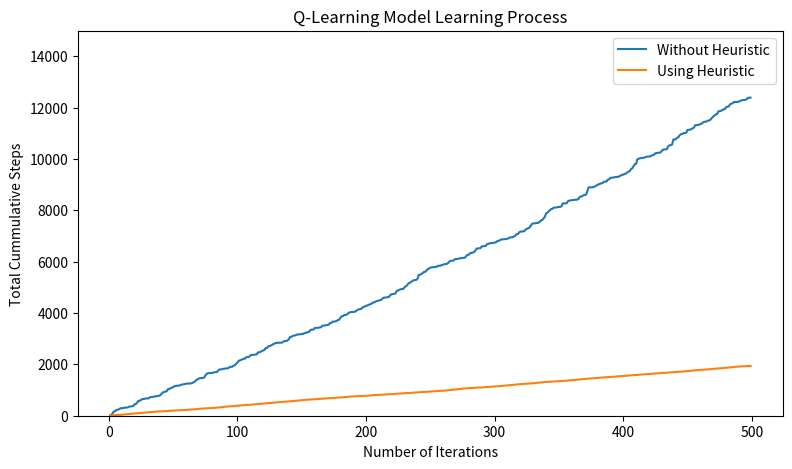
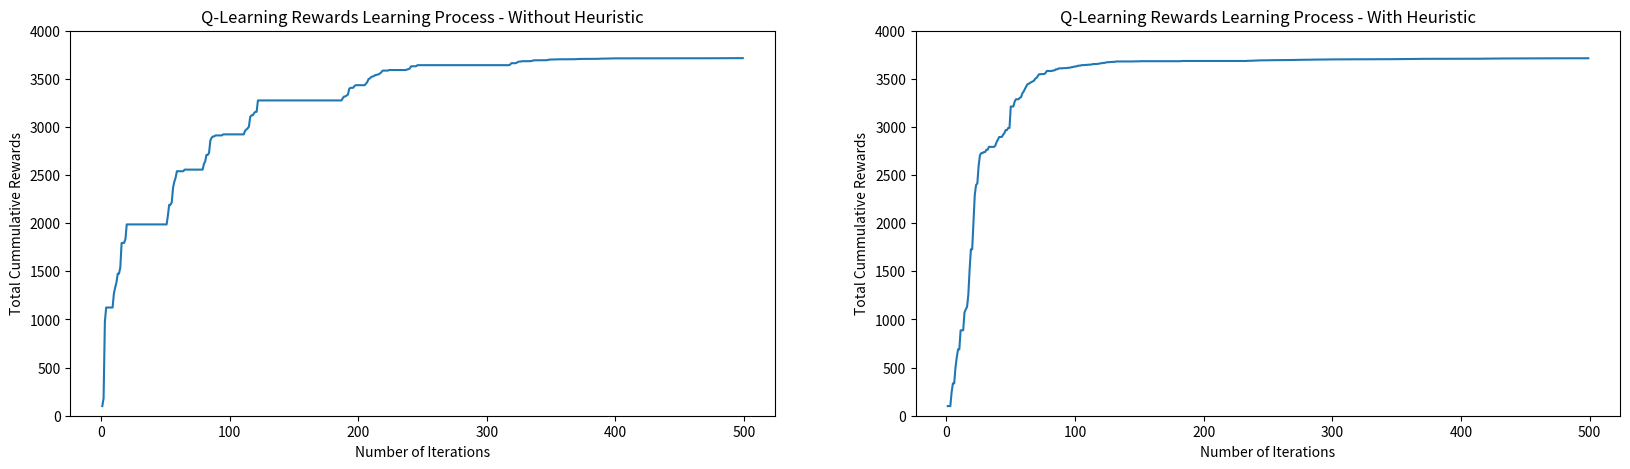

Generate these figures, in order, with matplotlib:
#!/usr/bin/env python
# coding: utf-8

# In[1]:


#*****************************************************************************************************************************
#Project   : Path Finder                                                                                                     #
# [redacted]
# [redacted]
# [redacted]
#Objective : The Main Objective of the project is to demonstrate the Q-Learning Model in finding the optimal path to reach   #
#the Goal State from any particular state in the Environment                                                                 #
#Approach  : 1)Design the path Grid(for Visualization)                                                                       #
#            2)Build Reward Matrix                                                                                           #
#            3)Build Q-Learning Model using Bellmen Equation(Non-Heuristic)                                                               #
#            4)Build Q-Learning Model using Heuristic Fuction                                                                #
#            5)Compare the Perfomance of Both models                                                                         #
#            6)Evaluate the Metrics of the Q-Lerning Models                                                                  #
#*****************************************************************************************************************************


# ## Importing required libraries

# In[1]:


import pandas as pd
import random
import numpy as np
import matplotlib.pyplot as plt


# 
#    ## Grid environment where the agent is to be trained 
# - There were 10 states and 1 Goal state in the grid for the agent to learn 

# ![Path%20Finder.png](attachment:Path%20Finder.png)

# ## Creating the reward matrix for each state and action in the grid

# In[2]:


rewards = np.array([[-1,-1,-1,-1,0,-1,-1,-1,-1,-1,-1],
                   [-1,-1,-1,0,-1,100,-1,-1,-1,-1,-1],
                    [-1,-1,-1,0,-1,-1,0,-1,-1,-1,-1],
                    [-1,0,0,-1,0,-1,-1,-1,-1,0,-1],
                    [0,-1,-1,0,-1,-1,-1,-1,0,-1,-1],
                    [-1,0,-1,-1,-1,-1,-1,0,-1,-1,-1],
                    [-1,-1,0,-1,-1,-1,-1,0,-1,-1,-1],
                    [-1,-1,-1,-1,-1,0,0,-1,-1,-1,-1],
                    [-1,-1,-1,-1,0,-1,-1,-1,-1,0,-1],
                    [-1,-1,-1,0,-1,-1,-1,-1,0,-1,0],
                    [-1,-1,-1,-1,-1,-1,-1,-1,-1,0,-1]])

pd.DataFrame(rewards)


# ## Initialising the q-matrix with zeroes

# In[3]:


def init_q_matrix(m,n):
    return np.zeros((m,n))

q_matrix = init_q_matrix(11,11)
pd.DataFrame(q_matrix)


# In[4]:


def set_init_state(rooms = 11):
    return np.random.randint(0,rooms)


# In[5]:


def normalize_q_matrix(q_matrix):
    normalized_q = q_matrix/max(q_matrix[q_matrix.nonzero()]) * 100
    return normalized_q.astype(int)


# ## Simple Q-Learning Model Building to reach Goal State(i.e. 5)

# In[6]:


def train_agent(episode):
    time_step = 0
    gamma=0.8
    
    current_state = set_init_state()

    while True:
        valid_actions = []
        for action in enumerate(rewards[current_state]):
            if action[1]!= -1:
                valid_actions +=[action[0]]
        action = random.choice(valid_actions)
        cur_state_reward= rewards[current_state, action] 
        nxt_state_reward= max(q_matrix[action,])
        q_current_state= cur_state_reward+(gamma*nxt_state_reward)
        q_matrix[current_state, action]=q_current_state 
        new_state= action
        print(q_matrix)
        print(f"Old State: {current_state} | New State: {new_state}\n\n")
        current_state = new_state
        time_step = time_step +1

        if new_state== 5:
            print(f"Agent has reached it's goal!")
            print(f"The Total Timesteps took by Agent for this episode {episode} is",time_step)
            break
    return time_step,q_matrix


# ## Full training for the Agent

# In[7]:


total_steps = 0
iterations = 500
learning_step_bi = []
rewards_curve_bi = []
for episode in range(1,iterations):
    steps,q_matrix = train_agent(episode) 
    rewards_curve_bi.append(np.sum(q_matrix))
    learning_step_bi.append(total_steps + steps)
    total_steps = total_steps + steps
print("Total Number of Steps for full learning Process:",total_steps)


# ## Normalised q-matrix after an agent is trained

# In[8]:


print('The final updated Q-Table after Training:\n',pd.DataFrame(normalize_q_matrix(q_matrix)))


# ## Challenges of the Simple Q-Learning Model
# - Required more Timesteps for reaching goal in each episode
# - Required more episodes
# - Needed more computation power as the environment size increases
# - Required more time for Agent to learn 

# ## Optimised Q-Learning Model Implementation to reach Goal State

# ## For a larger grid 
# - The number of transistions an agent makes in a single episode is too high which increases the space and time complexity.
# - Therefore, to have optimized results, a heuristic function is required which would Approximate the q-learning algorithm.
# - Below is the one of a kind heuristic function used for Improving Q-Learning Model
#     - Eachtime the valid actions for the current state are stored, those are compared with the already visited action for the by the agent, if valid action is already visited, then it is removed for the valid action and agent will not visit it for the epsiode.
#     - This will drastically reduce the total number of transistions that agent makes through its training.
# 

# In[9]:


def initialize_q(m,n):
    return np.zeros((m,n))

q_matrix = initialize_q(11,11)
pd.DataFrame(q_matrix)


# In[10]:


def train_agent(episode):
    gamma=0.8
    time_step = 0
    current_state = set_init_state()
    
    visited_actions = []
    while True:
        valid_actions = []
        temp_value = 0
        for action in enumerate(rewards[current_state]):
            if action[1]!= -1:
                temp_value = action[0]
                valid_actions +=[action[0]]
                if action[0] in visited_actions:
                    index = valid_actions.index(action[0])
                    valid_actions.pop(index)
        if len(valid_actions) == 0:
            break
        action = random.choice(valid_actions)
        visited_actions.append(action)
        cur_state_reward= rewards[current_state, action] 
        nxt_state_reward= max(q_matrix[action,])
        q_current_state= cur_state_reward+(gamma*nxt_state_reward)
        q_matrix[current_state, action]=q_current_state 
        new_state= action
        print(q_matrix)
        print(f"Old State: {current_state} | New State: {new_state}\n\n")
        current_state = new_state
        time_step = time_step +1

        if new_state== 5:
            print(f"Agent has reached it's goal!")
            print(f"The Total Timesteps took by Agent for this episode {episode} is",time_step)
            break
    return time_step,q_matrix


# ## Full Training for the Agent

# In[11]:


iterations = 500
Total_steps = 0
Learning_step_ai = []
rewards_curve_ai = []
for episode in range(1,iterations):
    steps,q_matrix = train_agent(episode)
    rewards_curve_ai.append(np.sum(q_matrix))
    Learning_step_ai.append(Total_steps + steps)
    Total_steps = Total_steps + steps
    
print("Total Steps for full learning Process:",Total_steps)


# ## Normalised q-matrix after an agent is trained

# In[18]:


print('The final updated Q-Table after Training:\n',pd.DataFrame(normalize_q_matrix(q_matrix)))


# # Test metrics for the q-learning agent performance when heuristic is applied

# In[12]:


plt.figure(figsize = (20,5))
plt.subplot(1,2,1)
plt.ylim(0,15000)
plt.plot(range(1,500),learning_step_bi, label = 'Without Heuristic')
plt.plot(range(1,500),Learning_step_ai, label = 'Using Heuristic')
plt.title('Q-Learning Model Learning Process')
plt.xlabel('Number of Iterations')
plt.ylabel('Total Cummulative Steps')
plt.legend()
plt.show()


# # Visualising total rewards for an agent 
# ## simple Q-learning algorithm Vs Q-learning algorithm with a heuristic function

# In[13]:


plt.figure(figsize = (20,5))
plt.subplot(1,2,1)
plt.ylim(0,4000)
plt.plot(range(1,500),rewards_curve_bi)
plt.title('Q-Learning Rewards Learning Process - Without Heuristic')
plt.xlabel('Number of Iterations')
plt.ylabel('Total Cummulative Rewards')

plt.subplot(1,2,2)
plt.ylim(0,4000)
plt.plot(range(1,500),rewards_curve_ai)
plt.title('Q-Learning Rewards Learning Process - With Heuristic')
plt.xlabel('Number of Iterations')
plt.ylabel('Total Cummulative Rewards')

plt.show()


# ## Deploying the agent

# In[14]:


def deploy_agent(init_state,q_table):
    print("start state:", init_state)
    state = init_state
    steps = 0
    while True:
        steps = steps + 1
        action = np.argmax(q_table[state,:])
        print(action)
        state = action
        if action == 5:
            print('Goal Reached!')
            return steps


# ## Testing the Agent

# In[16]:


Start_state = 6
steps = deploy_agent(Start_state,q_matrix)
print("Number of Steps took by Agent to reach Goal:",steps)


# ## Evaluation Metrics for Q-Learning Model
# - Updated Q-Table 
#     - Initally Q table is Initialied with zeroes, once the training is completed, Q-Table is updated with the Maximum rewards for the each state, action pair which helps the agent to choose the best action in that particular state
# - Rewards Learning
#     - For each episode , reward is calculated and updated Q-Table and the reward learning progress graph is shown above.
# - Total Number of Timesteps for the complete Training process
#     - Upon using the Heuristic fuction, the search process computing process is improved and Q-Table is updated with the Maximum rewards with the least number of Timesteps for episode.
# - Total Regrets
#     - Even upon the successful training, there will always be the chance of regrets for the agent not to choose the optimal path towards the goal. In our Q-learning model even after success training, we can see 1 regret for the state 6 in which agent miss to choose the optimal path and rather used more steps to reach the goal. 

# ## Conclusion
# - Q-Learning Model using Heuristic function outperfom the Simple Q-Learning Model intems of performance. 
# - We can see the huge reduction of total number of time steps for Q-Learning Model using Heuristic Function.
# - Agent learns quickly in Q-Learning Model using Heuristic 

# In[ ]:




